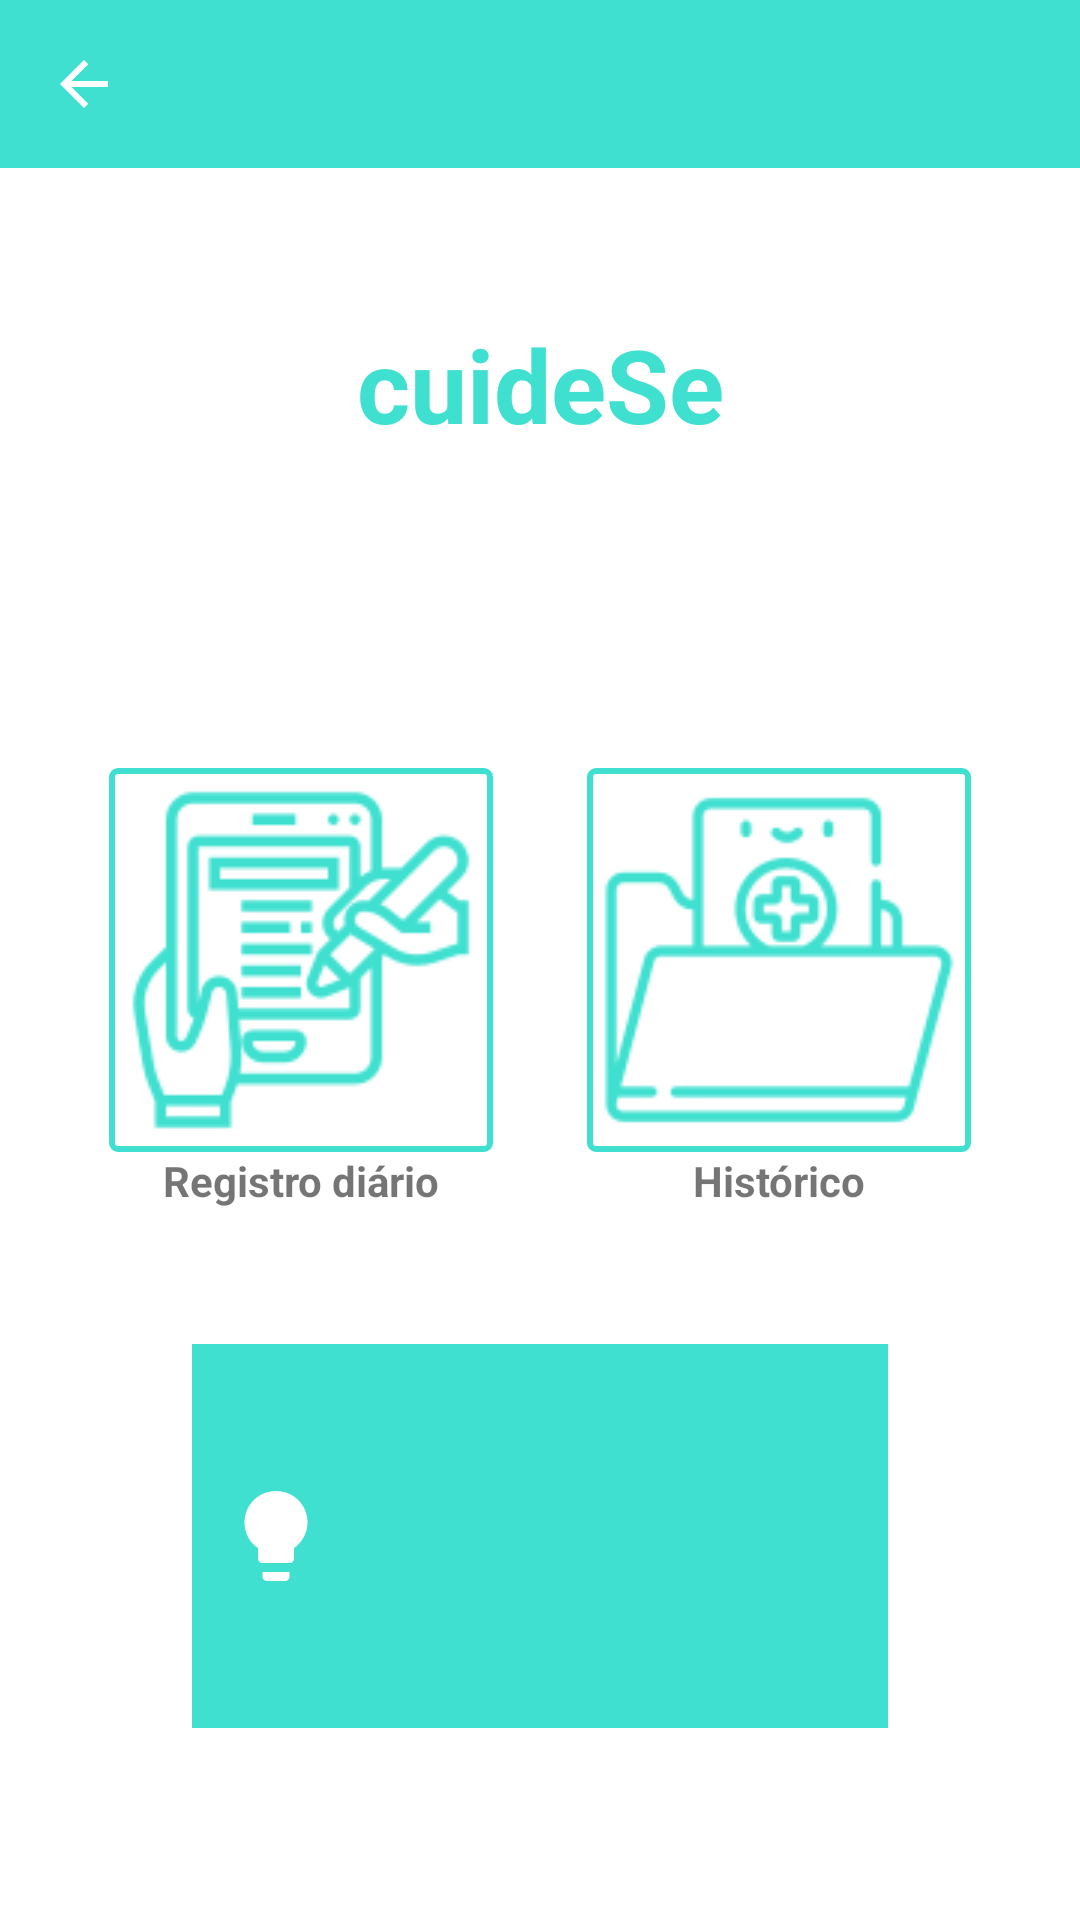

Reconstruct the res/layout file that produces this screen, plus the resources it refers to.
<!-- AndroidManifest.xml: application theme Theme.CuideSe -->
<!-- res/layout/activity_principal.xml -->
<?xml version="1.0" encoding="utf-8"?>
<androidx.constraintlayout.widget.ConstraintLayout xmlns:android="http://schemas.android.com/apk/res/android"
    xmlns:app="http://schemas.android.com/apk/res-auto"
    xmlns:tools="http://schemas.android.com/tools"
    android:layout_width="match_parent"
    android:layout_height="match_parent"
    tools:context=".view.PrincipalView">

    //Adicionando toolbar
    <include layout="@layout/toolbar" />

    <TextView
        android:id="@+id/tvLogo"
        android:layout_width="0dp"
        android:layout_height="100dp"
        android:gravity="center"
        android:text="cuideSe"
        android:textColor="@color/green"
        android:textSize="34sp"
        android:textStyle="bold"
        app:layout_constraintBottom_toTopOf="@+id/ivHistorico"
        app:layout_constraintEnd_toEndOf="parent"
        app:layout_constraintHorizontal_bias="0.0"
        app:layout_constraintStart_toStartOf="parent"
        app:layout_constraintTop_toTopOf="parent" />

    <ImageView
        android:id="@+id/ivRegistro"
        android:layout_width="wrap_content"
        android:layout_height="wrap_content"
        app:srcCompat="@drawable/registro"
        android:background="@drawable/my_border"
        tools:layout_editor_absoluteX="35dp"
        tools:layout_editor_absoluteY="100dp"
        app:layout_constraintBottom_toBottomOf="parent"
        app:layout_constraintEnd_toStartOf="@+id/guideline2"
        app:layout_constraintHorizontal_bias="0.7"
        app:layout_constraintStart_toStartOf="parent"
        app:layout_constraintTop_toTopOf="parent"/>

    <TextView
        android:id="@+id/tvRegistro"
        android:layout_width="wrap_content"
        android:layout_height="wrap_content"
        android:text="Registro diário"
        android:textStyle="bold"
        app:layout_constraintEnd_toEndOf="@+id/ivRegistro"
        app:layout_constraintStart_toStartOf="@+id/ivRegistro"
        app:layout_constraintTop_toBottomOf="@+id/ivRegistro" />

    <ImageView
        android:id="@+id/ivHistorico"
        android:layout_width="wrap_content"
        android:layout_height="wrap_content"
        app:srcCompat="@drawable/historico"
        android:background="@drawable/my_border"
        tools:layout_editor_absoluteX="60dp"
        tools:layout_editor_absoluteY="188dp"
        app:layout_constraintBottom_toBottomOf="parent"
        app:layout_constraintEnd_toEndOf="parent"
        app:layout_constraintHorizontal_bias="0.3"
        app:layout_constraintStart_toStartOf="@+id/guideline2"
        app:layout_constraintTop_toTopOf="parent"/>


    <TextView
        android:id="@+id/tvHistorico"
        android:layout_width="wrap_content"
        android:layout_height="wrap_content"
        android:text="Histórico"
        android:textStyle="bold"
        app:layout_constraintEnd_toEndOf="@+id/ivHistorico"
        app:layout_constraintStart_toStartOf="@+id/ivHistorico"
        app:layout_constraintTop_toBottomOf="@+id/ivHistorico" />

    <androidx.constraintlayout.widget.Guideline
        android:id="@+id/guideline2"
        android:layout_width="wrap_content"
        android:layout_height="wrap_content"
        android:orientation="vertical"
        app:layout_constraintGuide_percent="0.5" />

    <TextView
        android:id="@+id/tvDica"
        android:layout_width="0dp"
        android:layout_height="0dp"
        android:layout_marginStart="64dp"
        android:layout_marginTop="64dp"
        android:layout_marginEnd="64dp"
        android:layout_marginBottom="64dp"
        android:background="@color/green"
        android:drawableStart="@drawable/ic_baseline_lightbulb_24"
        android:gravity="center"
        android:paddingStart="10dp"
        android:paddingEnd="10dp"
        android:text=""
        android:textColor="@color/white"
        android:textSize="16dp"
        android:textStyle="bold"
        app:layout_constraintBottom_toBottomOf="parent"
        app:layout_constraintEnd_toEndOf="parent"
        app:layout_constraintHorizontal_bias="0.0"
        app:layout_constraintStart_toStartOf="parent"
        app:layout_constraintTop_toBottomOf="@+id/ivRegistro"
        app:layout_constraintVertical_bias="0.0" />


</androidx.constraintlayout.widget.ConstraintLayout>
<!-- res/layout/toolbar.xml (included above) -->
<?xml version="1.0" encoding="utf-8"?>
<androidx.appcompat.widget.Toolbar
    xmlns:android="http://schemas.android.com/apk/res/android"
    xmlns:app="http://schemas.android.com/apk/res-auto"
    android:id="@+id/toolbar"
    android:layout_width="match_parent"
    android:layout_height="wrap_content"
    android:background="@color/green"
    app:navigationIcon="@drawable/ic_baseline_arrow_back_24"
    app:title=""
    app:titleTextColor="@color/white"
    >


</androidx.appcompat.widget.Toolbar>
<!-- resources referenced by this layout -->
<resources>
  <color name="green">#40e0d0</color>
  <color name="white">#FFFFFFFF</color>
  <!-- drawable historico: png bitmap (drawable-v24, 9483 bytes) -->
  <!-- drawable ic_baseline_arrow_back_24 (drawable) -->
  <vector
      android:autoMirrored="true" android:height="24dp"
      android:tint="#FFFFFF" android:viewportHeight="24"
      android:viewportWidth="24" android:width="24dp" xmlns:android="http://schemas.android.com/apk/res/android">
      <path android:fillColor="@android:color/white" android:pathData="M20,11H7.83l5.59,-5.59L12,4l-8,8 8,8 1.41,-1.41L7.83,13H20v-2z"/>
  </vector>
  <!-- drawable ic_baseline_lightbulb_24 (drawable) -->
  <vector
      android:height="36dp"
      android:tint="#FFFFFF"
      android:viewportHeight="24"
      android:viewportWidth="24"
      android:width="36dp"
      xmlns:android="http://schemas.android.com/apk/res/android">
      <path
          android:fillColor="@android:color/white"
          android:pathData="M9,21c0,0.5 0.4,1 1,1h4c0.6,0 1,-0.5 1,-1v-1L9,20v1zM12,2C8.1,2 5,5.1 5,9c0,2.4 1.2,4.5 3,5.7L8,17c0,0.5 0.4,1 1,1h6c0.6,0 1,-0.5 1,-1v-2.3c1.8,-1.3 3,-3.4 3,-5.7 0,-3.9 -3.1,-7 -7,-7z"/>
  </vector>
  <!-- drawable my_border (drawable-v24) -->
  <?xml version="1.0" encoding="utf-8"?>
  <shape xmlns:android="http://schemas.android.com/apk/res/android"
      android:shape="rectangle" >
  
      
      <solid
          android:color="@color/white" >
      </solid>
  
      
      <stroke
          android:width="2dp"
          android:color="@color/green" >
      </stroke>
  
      
      <corners
          android:radius="2dp"   >
      </corners>
  
  </shape>
  <!-- drawable registro: png bitmap (drawable-v24, 11364 bytes) -->
  <style name="Theme.CuideSe" parent="Theme.MaterialComponents.DayNight.NoActionBar">
          
          <item name="colorPrimary">@color/green</item>
          <item name="colorPrimaryVariant">@color/teal_200</item>
          <item name="colorOnPrimary">@color/white</item>
          
          <item name="colorSecondary">@color/teal_200</item>
          <item name="colorSecondaryVariant">@color/teal_700</item>
          <item name="colorOnSecondary">@color/black</item>
          
          <item name="android:statusBarColor" tools:targetApi="l">?attr/colorPrimaryVariant</item>
          
      </style>
  <color name="teal_200">#FF03DAC5</color>
  <color name="teal_700">#FF018786</color>
  <color name="black">#FF000000</color>
</resources>
